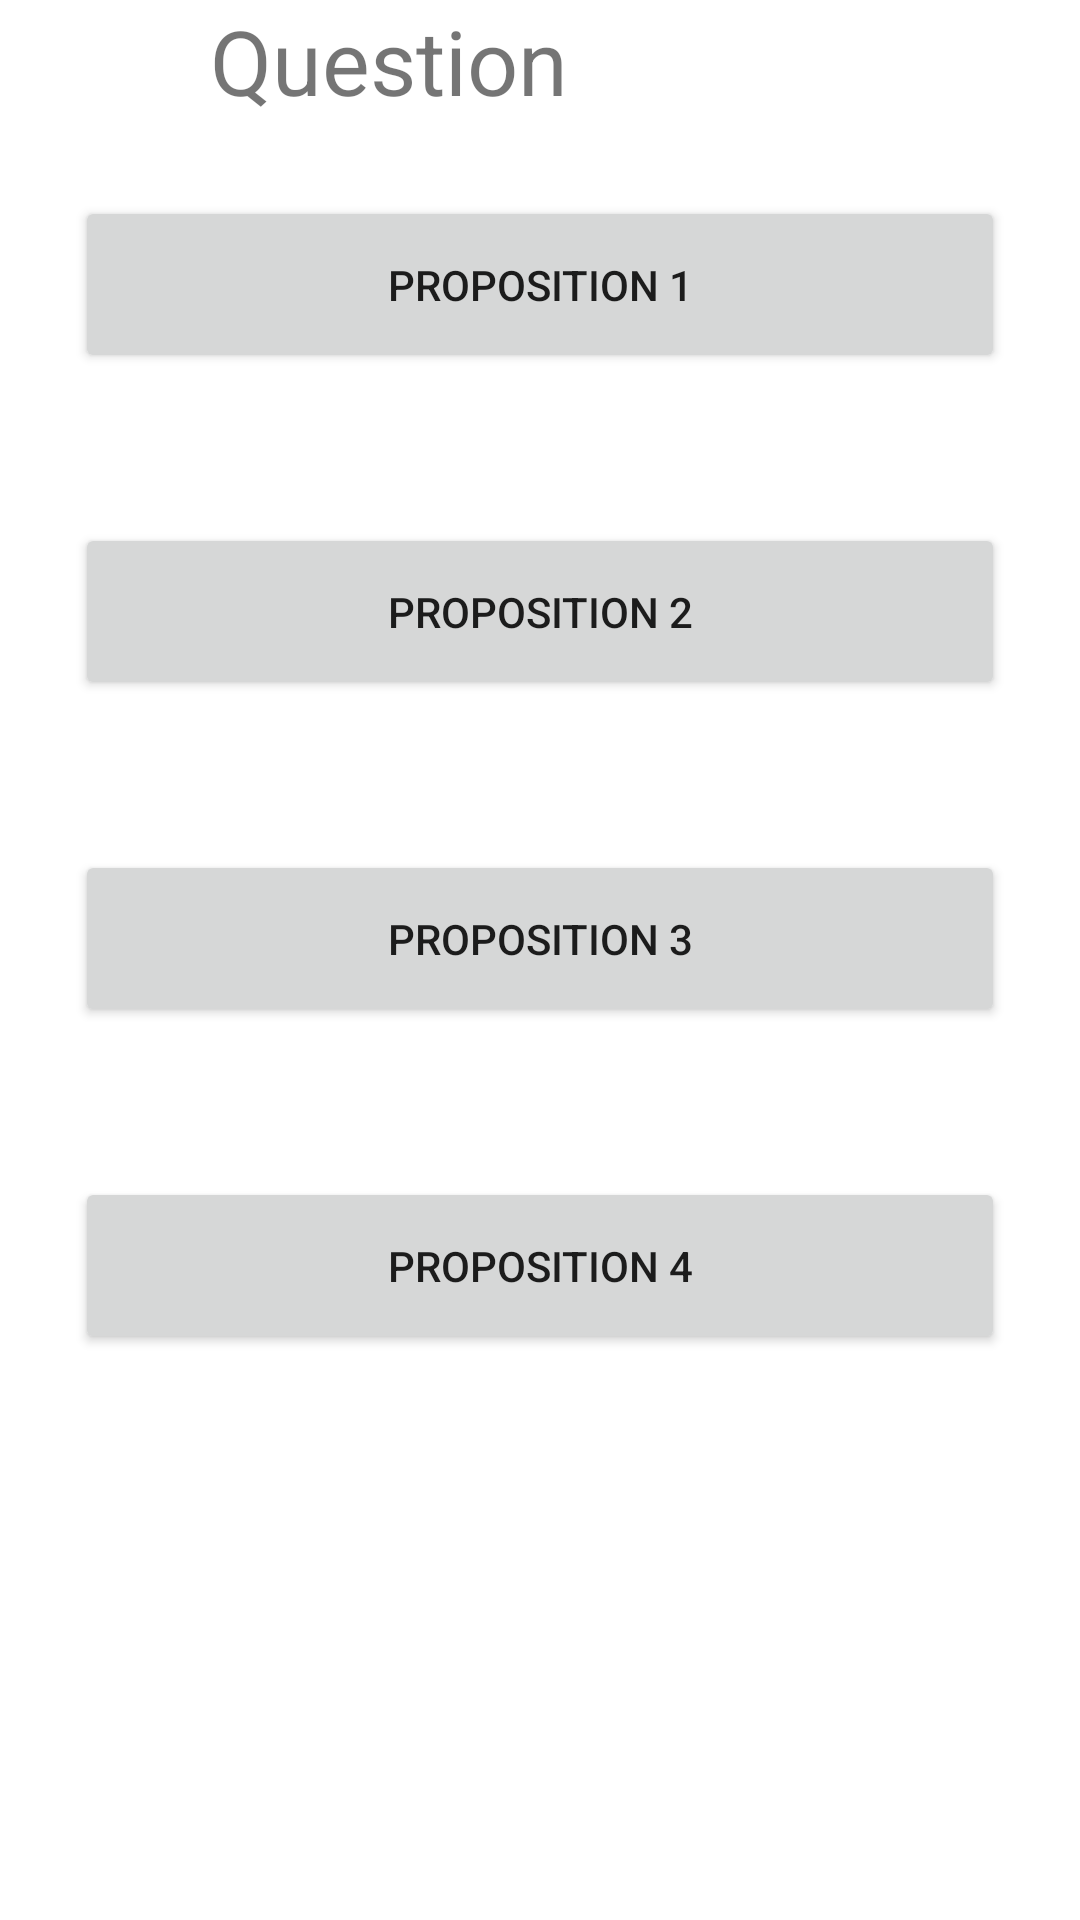

Write the Android layout XML for this screen, with the resource values it uses.
<!-- AndroidManifest.xml: application theme Theme.TopQuiz -->
<!-- res/layout/activity_game.xml -->
<?xml version="1.0" encoding="utf-8"?>
<LinearLayout
    xmlns:android="http://schemas.android.com/apk/res/android"
    xmlns:app="http://schemas.android.com/apk/res-auto"
    xmlns:tools="http://schemas.android.com/tools"
    android:layout_width="match_parent"
    android:layout_height="match_parent"
    tools:context=".Controleur.GameActivity"
    android:orientation="vertical">
    <TextView
        android:layout_width="match_parent"
        android:layout_height="wrap_content"
        android:text="Question"
        android:textSize="30sp"
        android:layout_marginLeft="70dp"
        android:id="@+id/question"
        />
    <Button
        android:layout_width="match_parent"
        android:layout_height="wrap_content"
        android:text="Proposition 1"
        android:layout_margin="25dp"
        android:padding="20dp"
        android:id="@+id/propostion_1"
        />
    <Button
        android:layout_width="match_parent"
        android:layout_height="wrap_content"
        android:text="Proposition 2"
        android:layout_margin="25dp"
        android:padding="20dp"
        android:id="@+id/propostion_2"
        />

    <Button
        android:layout_width="match_parent"
        android:layout_height="wrap_content"
        android:text="Proposition 3"
        android:layout_margin="25dp"
        android:padding="20dp"
        android:id="@+id/propostion_3"
        />

    <Button
        android:layout_width="match_parent"
        android:layout_height="wrap_content"
        android:text="Proposition 4"
        android:layout_margin="25dp"
        android:padding="20dp"
        android:id="@+id/propostion_4"
        />
</LinearLayout>
<!-- resources referenced by this layout -->
<resources>
  <style name="Theme.TopQuiz" parent="Theme.MaterialComponents.DayNight.DarkActionBar">
          
          <item name="colorPrimary">@color/purple_500</item>
          <item name="colorPrimaryVariant">@color/purple_700</item>
          <item name="colorOnPrimary">@color/white</item>
          
          <item name="colorSecondary">@color/teal_200</item>
          <item name="colorSecondaryVariant">@color/teal_700</item>
          <item name="colorOnSecondary">@color/black</item>
          
          <item name="android:statusBarColor" tools:targetApi="l">?attr/colorPrimaryVariant</item>
          
      </style>
  <!-- not gathered from this repository: default colours our renderer supplied (Android Studio template values) -->
  <color name="purple_500">#FF6200EE</color>
  <color name="purple_700">#FF3700B3</color>
  <color name="teal_200">#FF03DAC5</color>
  <color name="teal_700">#FF018786</color>
  <color name="black">#FF000000</color>
  <color name="white">#FFFFFFFF</color>
</resources>
